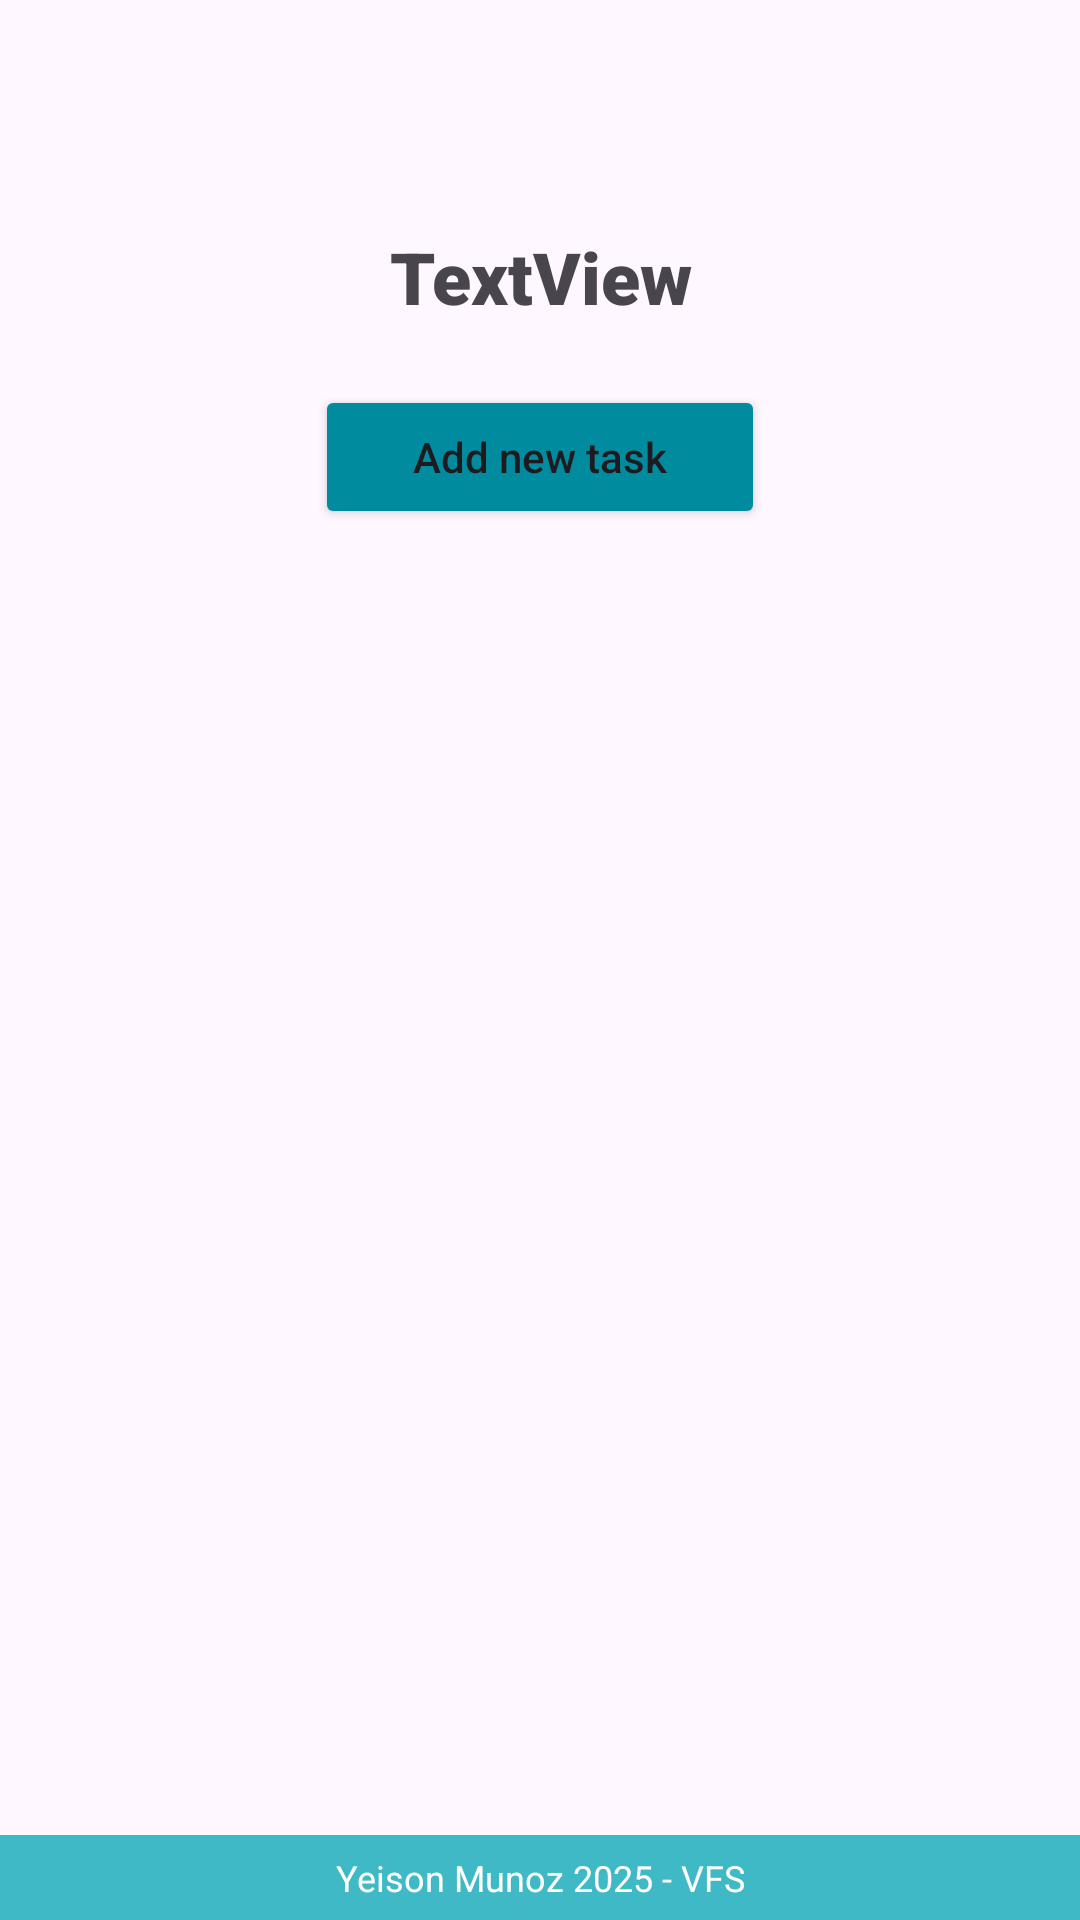

This screen was rendered from an Android layout file. Write that file and the resources it references.
<!-- AndroidManifest.xml: application theme Theme.TaskManagerFinal -->
<!-- res/layout/tasks_layout.xml -->
<?xml version="1.0" encoding="utf-8"?>
<androidx.constraintlayout.widget.ConstraintLayout xmlns:android="http://schemas.android.com/apk/res/android"
    xmlns:app="http://schemas.android.com/apk/res-auto"
    xmlns:tools="http://schemas.android.com/tools"
    android:id="@+id/main"
    android:layout_width="match_parent"
    android:layout_height="match_parent"
    tools:context=".TasksActivity">

    <TextView
        android:id="@+id/grpNameTextView_id"
        android:layout_width="0dp"
        android:layout_height="wrap_content"
        android:layout_marginStart="20dp"
        android:layout_marginTop="76dp"
        android:layout_marginEnd="20dp"
        android:fontFamily="sans-serif-black"
        android:gravity="center"
        android:text="TextView"
        android:textSize="24sp"
        app:layout_constraintEnd_toEndOf="parent"
        app:layout_constraintHorizontal_bias="0.0"
        app:layout_constraintStart_toStartOf="parent"
        app:layout_constraintTop_toTopOf="parent" />

    <TextView
        android:id="@+id/textView3"
        android:layout_width="match_parent"
        android:layout_height="wrap_content"
        android:background="#3FB9C5"
        android:backgroundTintMode="add"
        android:gravity="center"
        android:padding="6dp"
        android:text="Yeison Munoz 2025 - VFS"
        android:textColor="#FFFFFF"
        android:textSize="12sp"
        app:layout_constraintBottom_toBottomOf="parent"
        app:layout_constraintEnd_toEndOf="parent"
        app:layout_constraintHorizontal_bias="0.5"
        app:layout_constraintStart_toStartOf="parent"
        app:layout_constraintTop_toBottomOf="@+id/tasksRv_id" />

    <androidx.recyclerview.widget.RecyclerView
        android:id="@+id/tasksRv_id"
        android:layout_width="0dp"
        android:layout_height="0dp"
        android:layout_marginStart="20dp"
        android:layout_marginTop="20dp"
        android:layout_marginEnd="20dp"
        android:layout_marginBottom="20dp"
        app:layout_constraintBottom_toTopOf="@+id/textView3"
        app:layout_constraintEnd_toEndOf="parent"
        app:layout_constraintStart_toStartOf="parent"
        app:layout_constraintTop_toBottomOf="@+id/buttonAddNewTask_id" />

    <Button
        android:id="@+id/buttonAddNewTask_id"
        android:layout_width="150dp"
        android:layout_height="wrap_content"
        android:layout_marginStart="20dp"
        android:layout_marginTop="20dp"
        android:layout_marginEnd="20dp"
        android:backgroundTint="#008C9E"
        android:ems="10"
        android:inputType="text"
        android:onClick="addNewTask"
        android:text="Add new task"
        app:layout_constraintBottom_toTopOf="@+id/tasksRv_id"
        app:layout_constraintEnd_toEndOf="parent"
        app:layout_constraintStart_toStartOf="parent"
        app:layout_constraintTop_toBottomOf="@+id/grpNameTextView_id" />
</androidx.constraintlayout.widget.ConstraintLayout>
<!-- resources referenced by this layout -->
<resources>
  <style name="Theme.TaskManagerFinal" parent="Base.Theme.TaskManagerFinal" />
  <style name="Base.Theme.TaskManagerFinal" parent="Theme.Material3.DayNight.NoActionBar">
          
          
      </style>
</resources>
